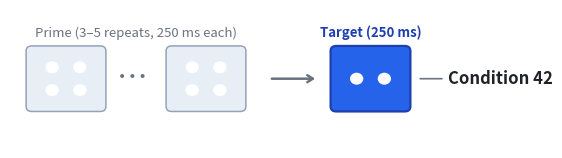

Source code (Python): (Note: this script raises an exception after producing the figure.)
"""Minimal trial-structure figure: prime sequence -> target -> condition label."""
from pathlib import Path

import matplotlib.pyplot as plt
import matplotlib.patches as patches


def _dot_layout(n: int):
    """Return normalized dot centers in [-0.5, 0.5] box coordinates."""
    layouts = {
        1: [(0.0, 0.0)],
        2: [(-0.18, 0.0), (0.18, 0.0)],
        3: [(-0.20, 0.18), (0.20, 0.18), (0.0, -0.18)],
        4: [(-0.18, 0.18), (0.18, 0.18), (-0.18, -0.18), (0.18, -0.18)],
        5: [(-0.20, 0.20), (0.20, 0.20), (0.0, 0.0), (-0.20, -0.20), (0.20, -0.20)],
        6: [(-0.20, 0.22), (0.20, 0.22), (-0.20, 0.0), (0.20, 0.0), (-0.20, -0.22), (0.20, -0.22)],
    }
    return layouts[n]


def _draw_dot_array(ax, x: float, y: float, w: float, h: float, n: int, color: str) -> None:
    """Draw a simple dot-array stimulus centered inside a rounded box."""
    # Dot radius scales with box size; chosen to keep arrays legible in compact figure.
    r = min(w, h) * 0.095
    cx = x + w / 2
    cy = y + h / 2
    for dx, dy in _dot_layout(n):
        ax.add_patch(
            patches.Circle(
                (cx + dx * w, cy + dy * h),
                r,
                facecolor=color,
                edgecolor="none",
            )
        )


def main() -> None:
    bg = "white"
    ink = "#1f2328"
    muted = "#6b7280"
    prime_fill = "#e8eef5"
    prime_edge = "#94a3b8"
    target_fill = "#2563eb"
    target_edge = "#1e40af"

    fig, ax = plt.subplots(figsize=(7.0, 1.8), facecolor=bg)
    ax.set_xlim(-0.05, 7.7)
    ax.set_ylim(-0.15, 2.05)
    ax.axis("off")

    bw, bh = 1.1, 1.0
    y_box = 0.45

    # First prime
    x1 = 0.2
    rect = patches.FancyBboxPatch(
        (x1, y_box), bw, bh,
        boxstyle="round,pad=0.02,rounding_size=0.08",
        facecolor=prime_fill, edgecolor=prime_edge, linewidth=1.1)
    ax.add_patch(rect)
    _draw_dot_array(ax, x1, y_box, bw, bh, n=4, color="white")

    # Ellipsis
    ax.text(1.7, y_box + bh / 2, "\u2026",
            fontsize=22, ha="center", va="center", color=muted)

    # Last prime
    x2 = 2.2
    rect = patches.FancyBboxPatch(
        (x2, y_box), bw, bh,
        boxstyle="round,pad=0.02,rounding_size=0.08",
        facecolor=prime_fill, edgecolor=prime_edge, linewidth=1.1)
    ax.add_patch(rect)
    _draw_dot_array(ax, x2, y_box, bw, bh, n=4, color="white")

    # Label above primes
    mid_prime = (x1 + x2 + bw) / 2
    ax.text(mid_prime, y_box + bh + 0.12,
            "Prime (3\u20135 repeats, 250 ms each)",
            fontsize=9.5, ha="center", va="bottom", color=muted)

    # Arrow
    ax.annotate(
        "", xy=(4.35, y_box + bh / 2),
        xytext=(3.65, y_box + bh / 2),
        arrowprops=dict(arrowstyle="->,head_width=0.25", lw=1.8, color=muted))

    # Target
    tx = 4.55
    rect = patches.FancyBboxPatch(
        (tx, y_box), bw, bh,
        boxstyle="round,pad=0.02,rounding_size=0.08",
        facecolor=target_fill, edgecolor=target_edge, linewidth=1.6)
    ax.add_patch(rect)
    _draw_dot_array(ax, tx, y_box, bw, bh, n=2, color="white")
    ax.text(tx + bw / 2, y_box + bh + 0.12, "Target (250 ms)",
            fontsize=9.5, ha="center", va="bottom",
            color=target_edge, fontweight="bold")

    # Condition label
    ax.annotate(
        "Condition 42",
        xy=(tx + bw + 0.12, y_box + bh / 2),
        xytext=(tx + bw + 0.55, y_box + bh / 2),
        fontsize=12, fontweight="bold", color=ink, va="center",
        arrowprops=dict(arrowstyle="-", lw=1.2, color=muted))

    output = Path(__file__).with_name("trial_structure.png")
    fig.savefig(output, dpi=600, bbox_inches="tight",
                facecolor=bg, edgecolor="none")
    plt.close(fig)
    print(f"Saved {output}")


if __name__ == "__main__":
    main()
